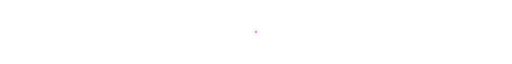
t = 0.00 s
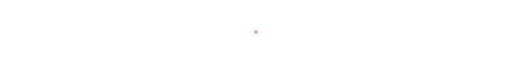
t = 0.38 s
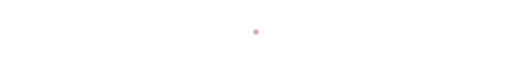
t = 0.94 s
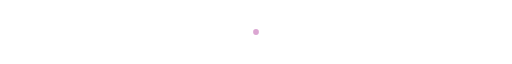
t = 1.50 s
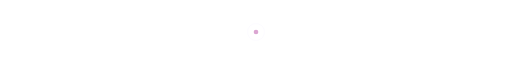
t = 1.88 s
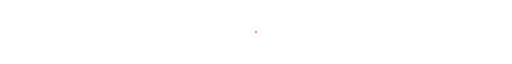
t = 2.50 s

The animated SVG that drew these frames (rendered in a browser with its animation timeline set to each time). Animation: 3 SMIL elements (animate=3); one cycle of 3.00 s, repeats indefinitely.

<svg xmlns="http://www.w3.org/2000/svg" width="1100" height="64" viewBox="0 0 1100 64">
<defs><linearGradient id="line"><stop stop-color="#8f75b8" stop-opacity="0"/><stop offset=".48" stop-color="#d69acb"/><stop offset="1" stop-color="#8f75b8" stop-opacity="0"/></linearGradient></defs>
<path d="M0 32H1100" stroke="url(#line)" stroke-width="2"/>
<circle cx="550" cy="32" r="5" fill="#dba6d2"><animate attributeName="r" values="3;7;3" dur="2.5s" repeatCount="indefinite"/></circle>
<circle cx="550" cy="32" r="15" fill="none" stroke="#bda7ef" stroke-opacity=".5"><animate attributeName="r" values="7;22;7" dur="3s" repeatCount="indefinite"/><animate attributeName="opacity" values=".8;0;.8" dur="3s" repeatCount="indefinite"/></circle>
</svg>
